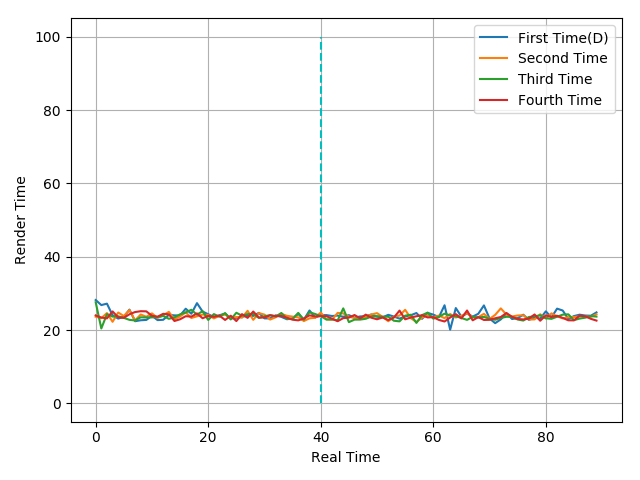

The data file committed next to this chart (first rows):
28.2, 26.82, 27.21, 24.05, 23.13, 23.62, 25.58, 22.42, 22.68, 22.77, 23.9, 22.72, 22.81, 24.15, 24.01, 23.97, 25.83, 24.45, 27.35, 25.05, 24.32, 23.57, 24.05, 24.5
23.65, 23.25, 24.64, 22.26, 24.79, 23.83, 25.46, 22.64, 24.25, 23.63, 24.56, 23.29, 24.03, 24.97, 22.94, 23.72, 24.84, 23.3, 23.76, 24.24, 24.12, 23.19, 23.86, 24.23
27.59, 20.44, 24.35, 23.68, 23.76, 23.33, 22.79, 22.62, 23.49, 23.43, 23.46, 23.57, 23.85, 23.08, 23.46, 24.3, 24.8, 25.54, 24.21, 25.16, 22.76, 24.36, 23.66, 24.63
24, 23.42, 23.19, 25.09, 23.47, 23.35, 24.32, 24.92, 25.15, 25.11, 23.9, 23.65, 24.44, 24.29, 22.48, 22.95, 23.78, 23.67, 24.54, 23.23, 23.86, 23.62, 23.93, 22.76
